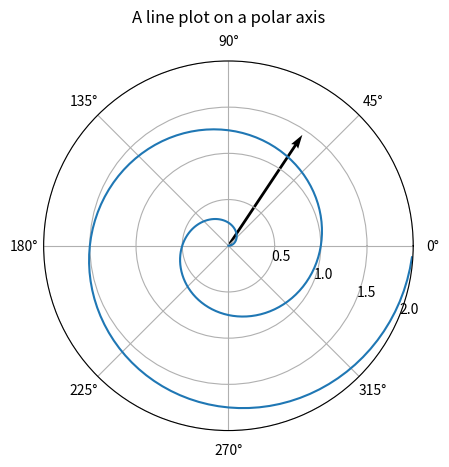

Source code (Python):
#!/usr/bin/env python
# coding: utf-8

# # Polar plot
# 
# Demo of a line plot on a polar axis.
# 

import matplotlib.pyplot as plt
import numpy as np

r = np.arange(0, 2, 0.01)
theta = 2 * np.pi * r


vector1 = np.array([2, 3])
origin = np.array([0, 0])

fig, ax = plt.subplots(subplot_kw={"projection": "polar"})
ax.plot(theta, r)
ax.quiver(*origin, *vector1, scale=10)
ax.set_rmax(2)
ax.set_rticks([0.5, 1, 1.5, 2])  # Less radial ticks
ax.set_rlabel_position(-22.5)  # Move radial labels away from plotted line
ax.grid(True)

ax.set_title("A line plot on a polar axis", va="bottom")
plt.show()

# .. admonition:: References
# 
# The use of the following functions, methods, classes and modules is shown
# in this example:
# 
# - `matplotlib.axes.Axes.plot` / `matplotlib.pyplot.plot`
# - `matplotlib.projections.polar`
# - `matplotlib.projections.polar.PolarAxes`
# - `matplotlib.projections.polar.PolarAxes.set_rticks`
# - `matplotlib.projections.polar.PolarAxes.set_rmax`
# - `matplotlib.projections.polar.PolarAxes.set_rlabel_position`
# 
